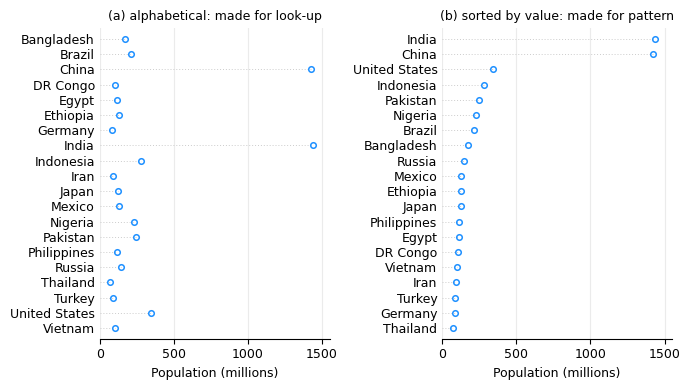

Write the Python code that produced this figure.
# --- Match LaTeX document: Times New Roman, 10pt, textwidth=7in ---
# One set of twenty values, drawn twice, differing only in the order of the rows.
# Alphabetical order serves table look-up: the reader knows where a named country is
# before searching. Value order serves pattern perception: the shape of the
# distribution is there without being looked for. No panel does both.
# After the example in Cleveland, The Elements of Graphing Data (1985; rev. 1994).
#
# Data: United Nations, World Population Prospects, 2024 revision, mid-2023 estimates,
# in millions. Retrieved 2026-08-10 from the UN-sourced table at
# https://en.wikipedia.org/wiki/List_of_countries_by_population_(United_Nations)
import numpy as np
import matplotlib.pyplot as plt

plt.rcParams.update({
    'font.family': 'serif',
    'font.serif': ['Times New Roman'],
    'font.size': 10,
    'axes.titlesize': 9,
    'axes.labelsize': 9,
    'xtick.labelsize': 9,
    'ytick.labelsize': 9,
    'mathtext.fontset': 'cm',
})

C_MARK = '#1E90FF'
C_LEAD = '0.80'

# One vintage for all twenty, so the ranking is internally consistent.
population = {
    'Bangladesh':    171.5,
    'Brazil':        211.1,
    'China':        1422.6,
    'DR Congo':      105.8,
    'Egypt':         114.5,
    'Ethiopia':      128.7,
    'Germany':        84.5,
    'India':        1438.1,
    'Indonesia':     281.2,
    'Iran':           90.6,
    'Japan':         124.4,
    'Mexico':        129.7,
    'Nigeria':       227.9,
    'Pakistan':      247.5,
    'Philippines':   114.9,
    'Russia':        145.4,
    'Thailand':       71.7,
    'Turkey':         87.3,
    'United States': 343.5,
    'Vietnam':       100.4,
}

alpha_names = sorted(population)                       # already the dict order, made explicit
alpha_vals = np.array([population[n] for n in alpha_names])
order = np.argsort(alpha_vals)                         # ascending, so the largest ends up on top
sort_names = [alpha_names[i] for i in order]
sort_vals = alpha_vals[order]

fig, axes = plt.subplots(1, 2, figsize=(7.0, 4.0), sharex=True)

panels = [
    (axes[0], alpha_names[::-1], alpha_vals[::-1], '(a) alphabetical: made for look-up'),
    (axes[1], sort_names, sort_vals, '(b) sorted by value: made for pattern'),
]

XMAX = 1550
for ax, names, vals, title in panels:
    pos = np.arange(len(names))                        # row 0 at the bottom, so reverse above
    ax.hlines(pos, 0, vals, colors=C_LEAD, lw=0.7, linestyles=(0, (1, 2)))
    ax.plot(vals, pos, 'o', ms=4, mfc='none', mec=C_MARK, mew=1.1, linestyle='none')
    ax.set_yticks(pos)
    ax.set_yticklabels(names)
    ax.set_ylim(-0.7, len(names) - 0.3)
    ax.set_xlim(0, XMAX)
    ax.set_xlabel('Population (millions)')
    ax.set_title(title)
    ax.tick_params(axis='y', length=0)
    ax.grid(True, axis='x', alpha=0.25)
    ax.set_axisbelow(True)
    for side in ('top', 'right', 'left'):
        ax.spines[side].set_visible(False)

plt.tight_layout()

basename = 'plot_lookup'
plt.savefig(f'{basename}.pdf', bbox_inches='tight')
plt.savefig(f'{basename}.svg', bbox_inches='tight')
plt.savefig(f'{basename}.jpeg', dpi=300, bbox_inches='tight')
print(f'Saved {basename}.pdf, {basename}.svg, {basename}.jpeg')
# The two numbers the caption quotes: the gap panel (b) shows and (a) hides.
top2, third = sort_vals[-2], sort_vals[-3]
print(f'{len(alpha_names)} countries, {sort_vals.min():.1f} to {sort_vals.max():.1f} million')
print(f'gap: 3rd = {third:.1f}, 2nd = {top2:.1f}, ratio = {top2 / third:.2f}')
print(f'rows a reader scans to find one named country: 1 in (a), up to {len(alpha_names)} in (b)')
